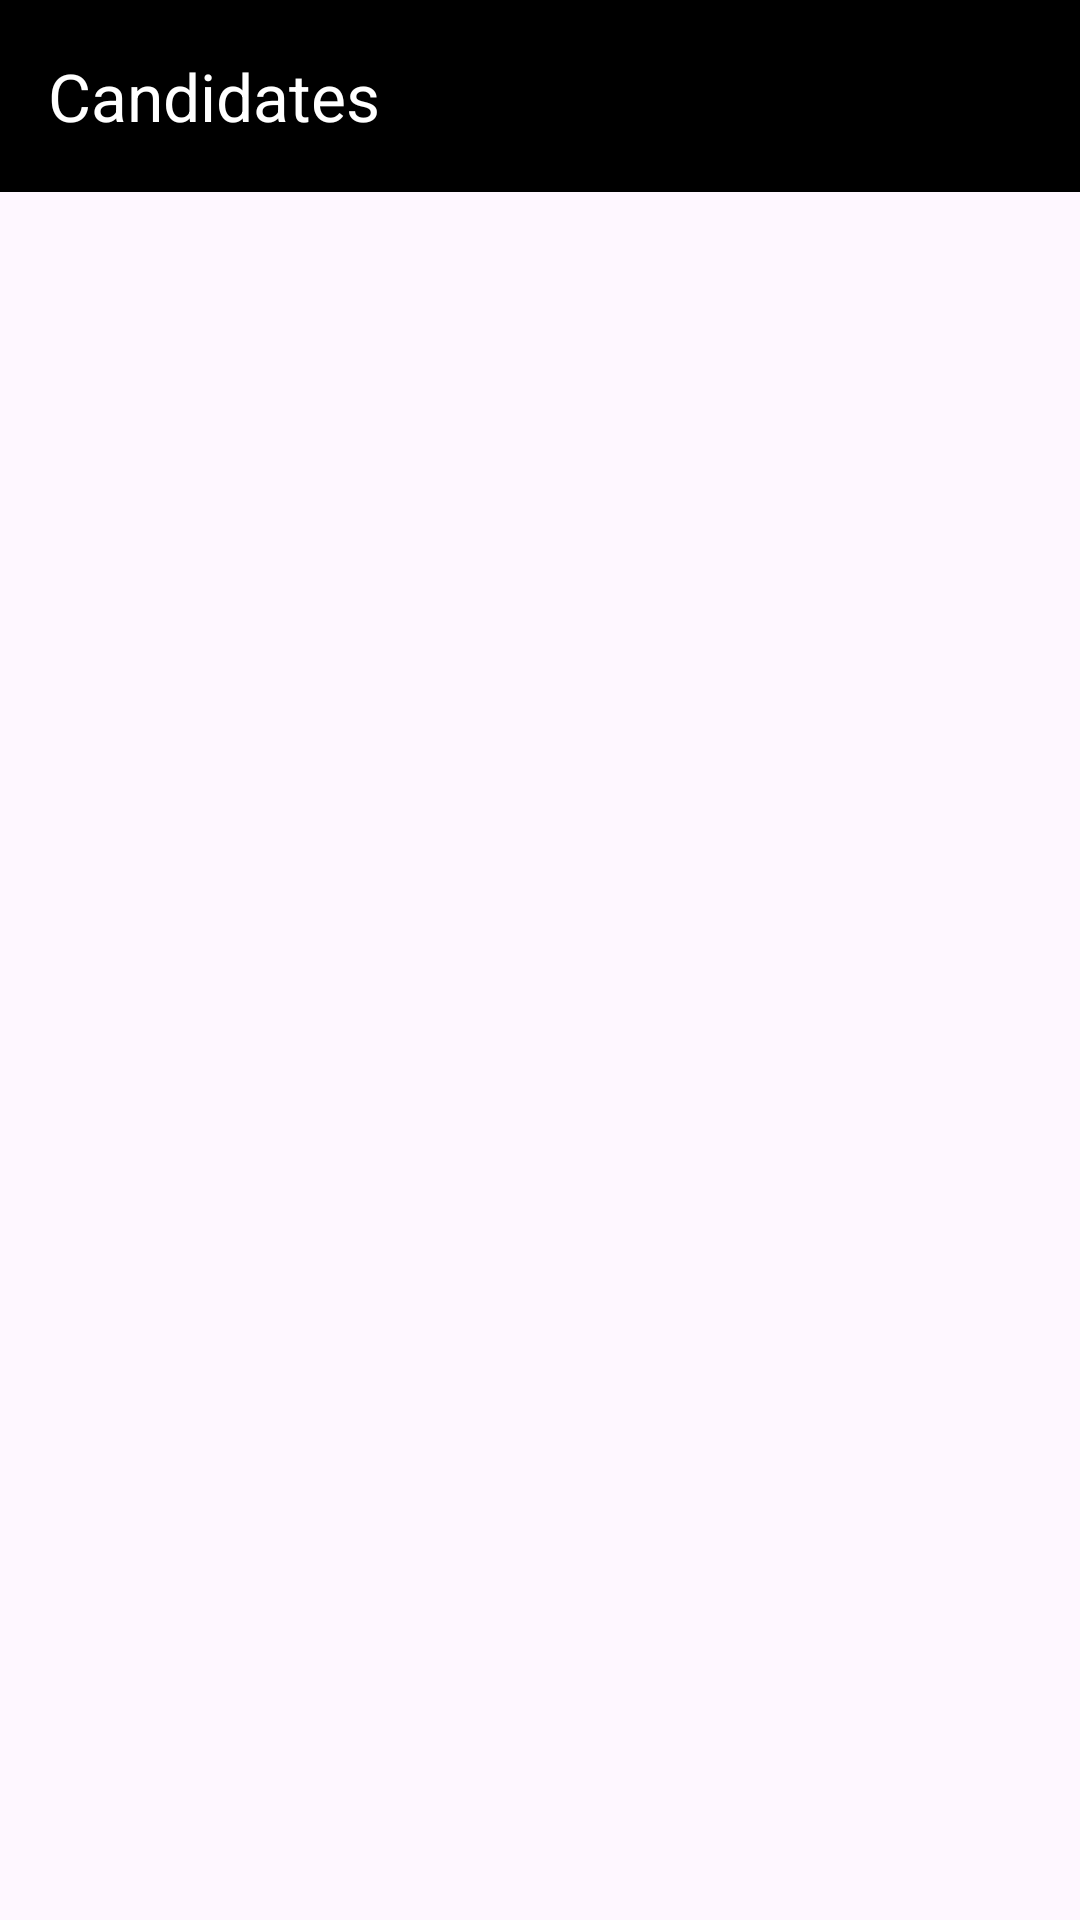

Android layout source for this screen:
<!-- AndroidManifest.xml: application theme Theme.VotePlus -->
<!-- res/layout/activity_candidate_list.xml -->
<?xml version="1.0" encoding="utf-8"?>
<LinearLayout xmlns:android="http://schemas.android.com/apk/res/android"
    xmlns:app="http://schemas.android.com/apk/res-auto"
    android:layout_width="match_parent"
    android:layout_height="match_parent"
    android:orientation="vertical">

    <com.google.android.material.appbar.AppBarLayout
        android:layout_width="match_parent"
        android:layout_height="wrap_content">

        <com.google.android.material.appbar.MaterialToolbar
            android:id="@+id/toolbar"
            android:layout_width="match_parent"
            android:layout_height="?attr/actionBarSize"
            android:background="@color/black"
            app:title="Candidates"
            app:titleTextColor="@color/white" />

    </com.google.android.material.appbar.AppBarLayout>

    <androidx.recyclerview.widget.RecyclerView
        android:id="@+id/candidatesRecyclerView"
        android:layout_width="match_parent"
        android:layout_height="match_parent"
        android:padding="8dp"
        android:clipToPadding="false" />

</LinearLayout>
<!-- resources referenced by this layout -->
<resources>
  <style name="Theme.VotePlus" parent="Base.Theme.VotePlus" />
  <style name="Base.Theme.VotePlus" parent="Theme.Material3.DayNight.NoActionBar">
          
          
      </style>
  <!-- not gathered from this repository: default colours our renderer supplied (Android Studio template values) -->
  <color name="black">#FF000000</color>
  <color name="white">#FFFFFFFF</color>
</resources>
